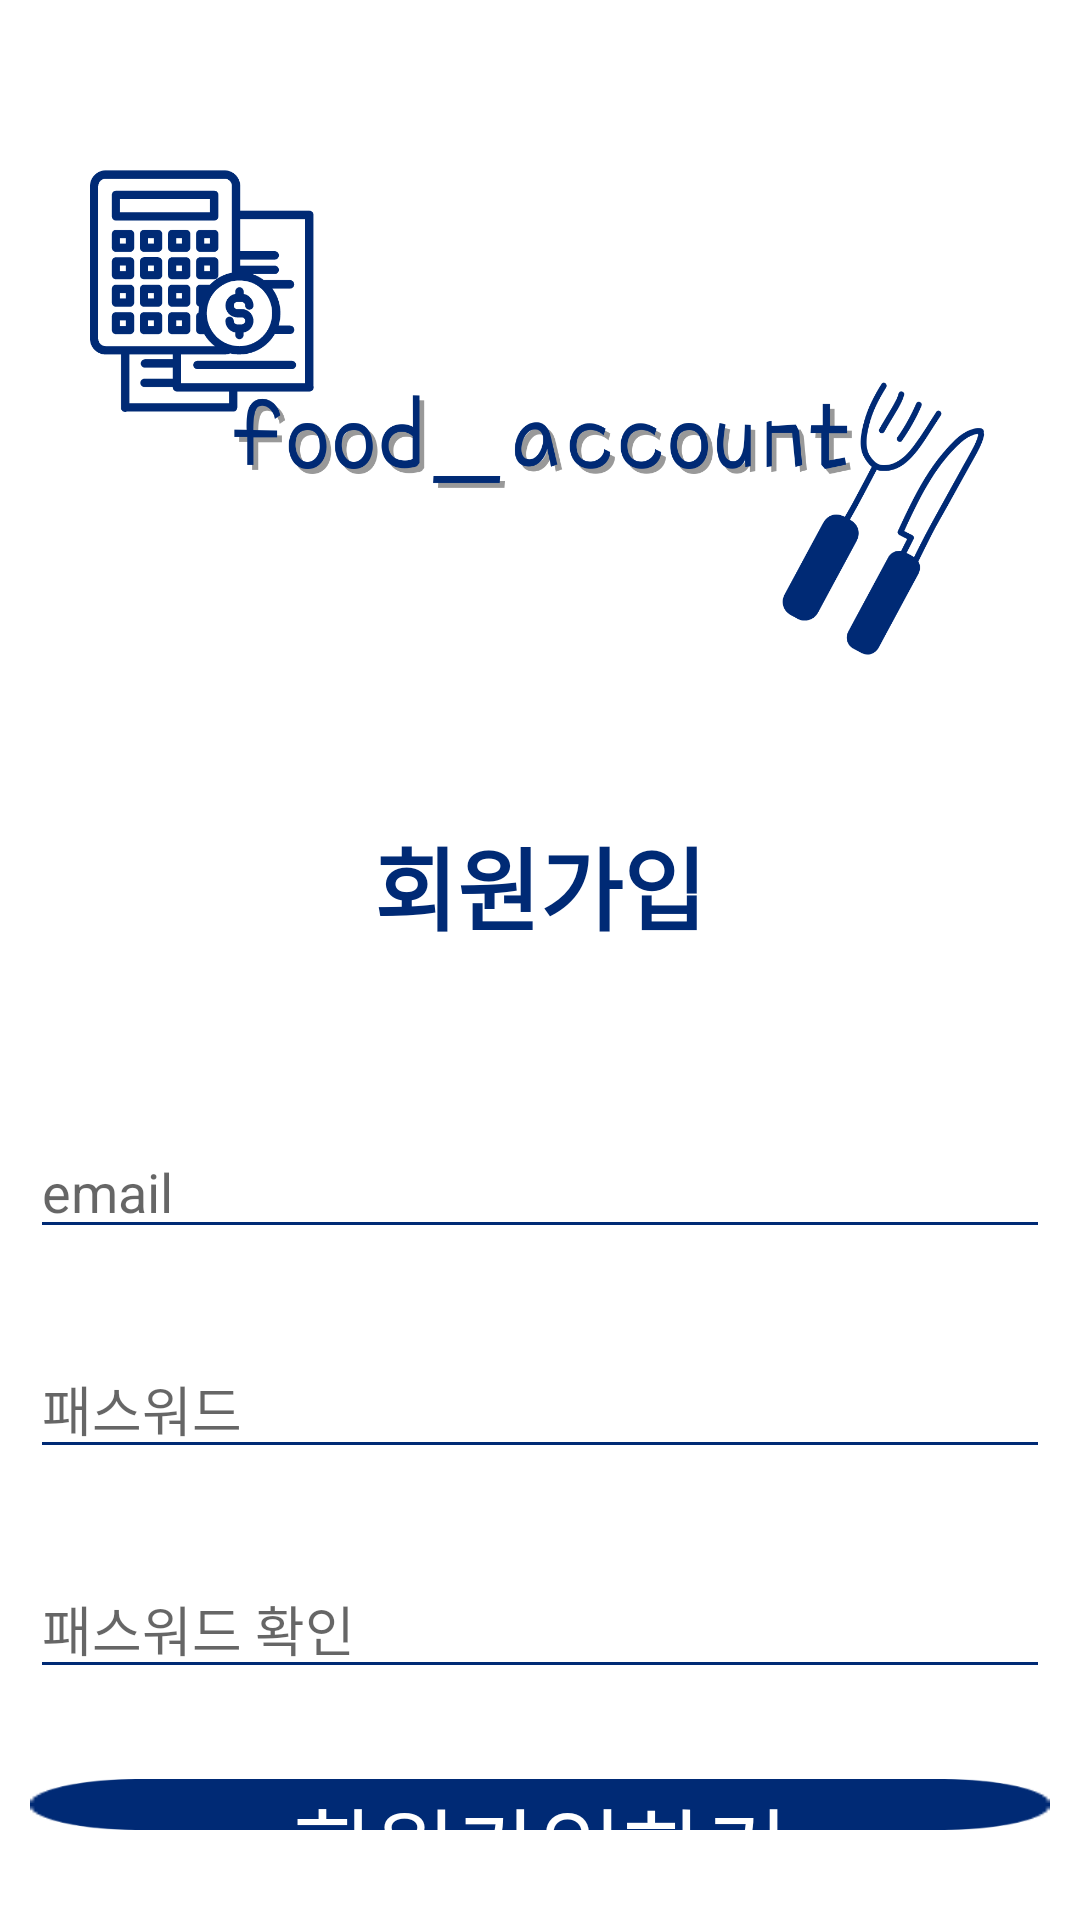

The Android layout XML behind this screen, and the referenced resources:
<!-- AndroidManifest.xml: application theme Theme.Food_Account -->
<!-- res/layout/activity_sign_up.xml -->
<?xml version="1.0" encoding="utf-8"?>
<LinearLayout xmlns:android="http://schemas.android.com/apk/res/android"
    android:layout_width="match_parent"
    android:layout_height="match_parent"
    android:orientation="vertical">

    <androidx.appcompat.widget.AppCompatButton
        android:id="@+id/button_gotoLogin"
        android:layout_width="50dp"
        android:layout_height="50dp"
        android:background="@drawable/ic_arrow_back" />
    <ImageView
        android:layout_width="match_parent"
        android:layout_margin_bottom="30dp"
        android:layout_marginHorizontal="30dp"
        android:layout_height="175dp"
        android:layout_alignParentTop="true"
        android:src="@drawable/logo" />

    <TextView
        android:id="@+id/textView_sign_up"
        android:layout_width="match_parent"
        android:layout_height="140dp"
        android:gravity="center"
        android:text="회원가입"
        android:textColor="@color/main"
        android:textSize="30sp"
        android:textStyle="bold"/>

    <LinearLayout
        android:layout_width="match_parent"
        android:layout_height="match_parent"
        android:orientation="vertical"
        android:padding="10dp">

        <EditText
            android:id="@+id/editText_email"
            android:layout_width="match_parent"
            android:layout_height="wrap_content"
            android:layout_marginBottom="30dp"
            android:backgroundTint="@color/main"
            android:ems="10"
            android:hint="email"
            android:inputType="textEmailAddress" />

        <EditText
            android:id="@+id/editText_Password"
            android:layout_width="match_parent"
            android:layout_height="wrap_content"
            android:layout_marginBottom="30dp"
            android:backgroundTint="@color/main"
            android:ems="10"
            android:hint="패스워드"
            android:inputType="textPassword" />

        <EditText
            android:id="@+id/editText_checkPassword"
            android:layout_width="match_parent"
            android:layout_height="wrap_content"
            android:layout_marginBottom="30dp"
            android:backgroundTint="@color/main"
            android:ems="10"
            android:hint="패스워드 확인"
            android:inputType="textPassword" />

        <androidx.appcompat.widget.AppCompatButton
            android:id="@+id/button_sign_up"
            android:layout_width="match_parent"
            android:layout_height="wrap_content"
            android:layout_marginBottom="20dp"
            android:background="@drawable/btn"
            android:gravity="center"
            android:text="회원가입하기"
            android:textColor="@color/white"
            android:textSize="30sp" />

    </LinearLayout>

</LinearLayout>
<!-- resources referenced by this layout -->
<resources>
  <color name="main">#002A75</color>
  <color name="white">#FFFFFFFF</color>
  <!-- drawable btn: png bitmap (drawable, 1336 bytes) -->
  <!-- drawable logo: png bitmap (drawable, 82922 bytes) -->
  <style name="Theme.Food_Account" parent="Theme.MaterialComponents.DayNight.DarkActionBar">
          
          <item name="colorPrimary">@color/purple_500</item>
          <item name="colorPrimaryVariant">@color/purple_700</item>
          <item name="colorOnPrimary">@color/white</item>
          
          <item name="colorSecondary">@color/teal_200</item>
          <item name="colorSecondaryVariant">@color/teal_700</item>
          <item name="colorOnSecondary">@color/black</item>
          
          <item name="android:statusBarColor" tools:targetApi="l">?attr/colorPrimaryVariant</item>
          
      </style>
  <color name="purple_500">#FF6200EE</color>
  <color name="purple_700">#FF3700B3</color>
  <color name="teal_200">#FF03DAC5</color>
  <color name="teal_700">#FF018786</color>
  <color name="black">#FF000000</color>
</resources>
